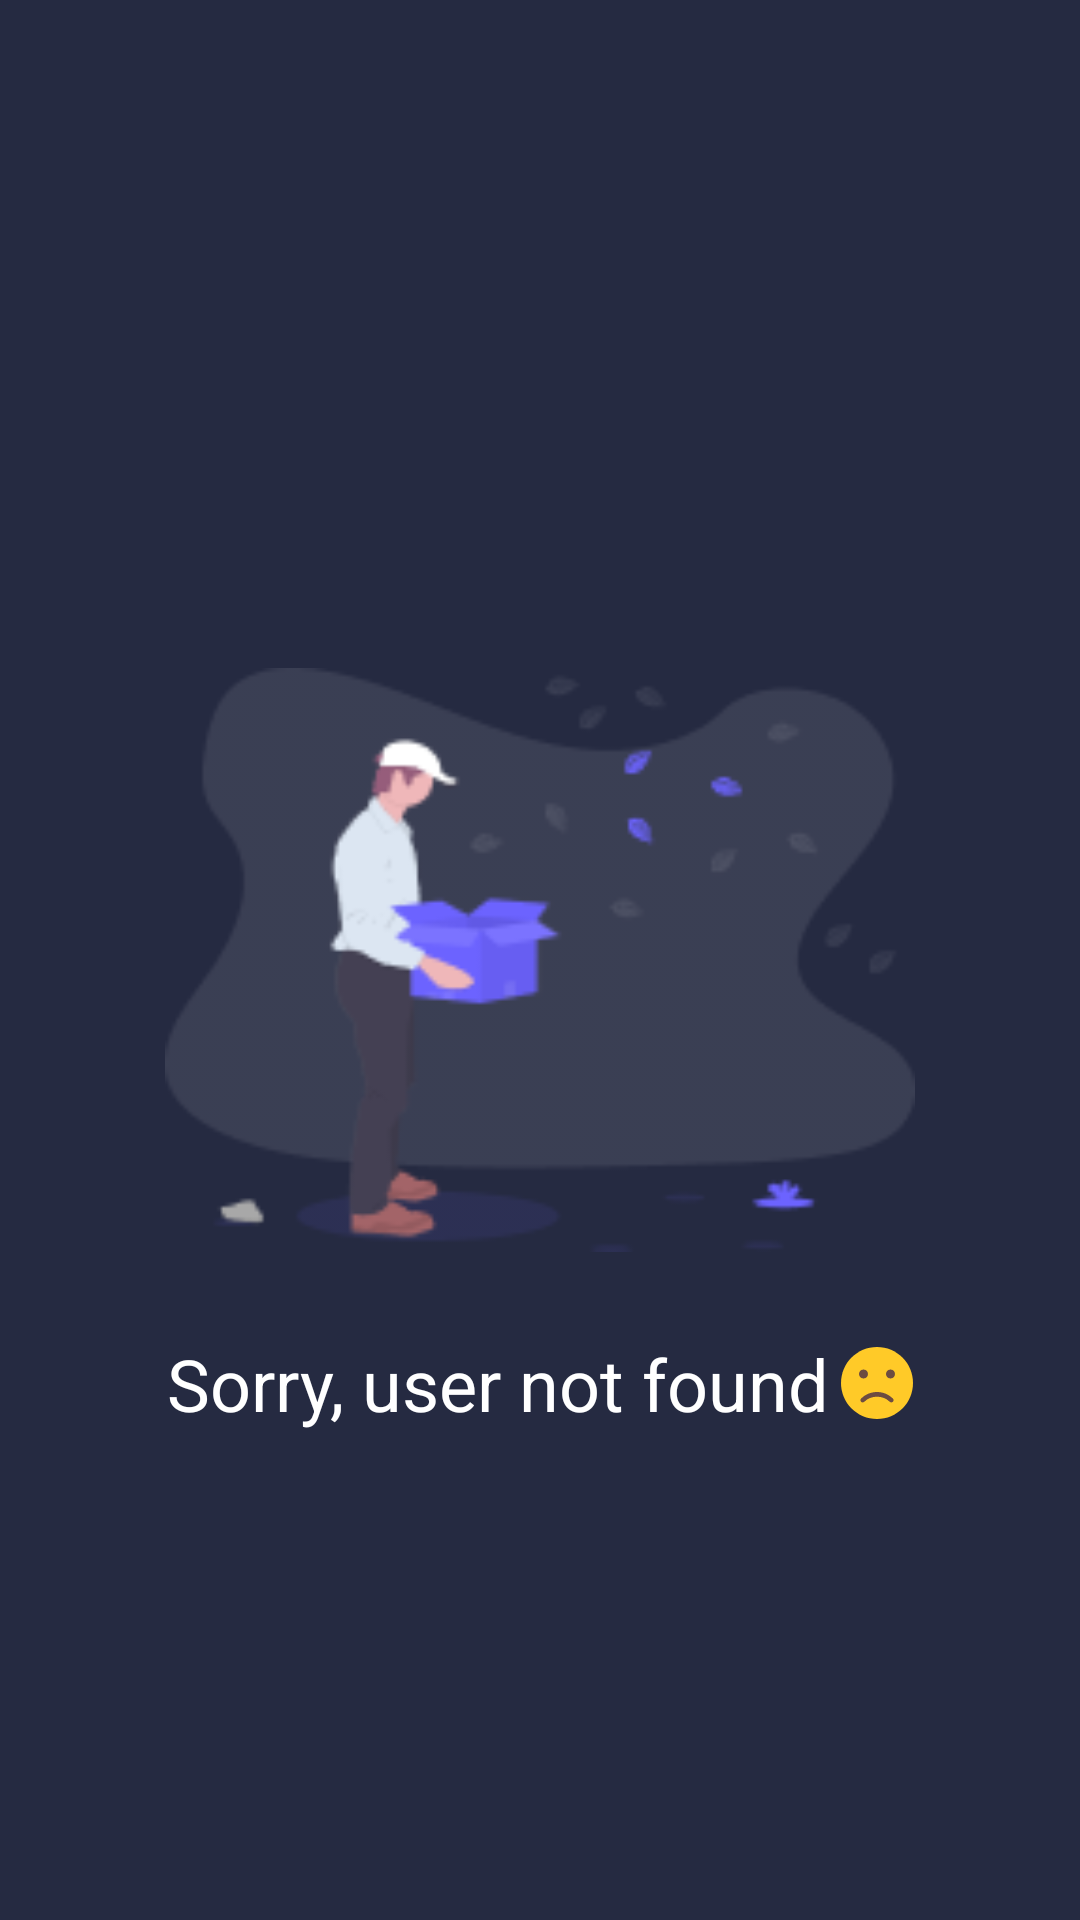

Here is an Android app screen rendered from its layout file. Give the layout XML and the strings, colors and styles it references.
<!-- AndroidManifest.xml: application theme AppTheme -->
<!-- res/layout/not_found.xml -->
<?xml version="1.0" encoding="utf-8"?>
<androidx.constraintlayout.widget.ConstraintLayout xmlns:android="http://schemas.android.com/apk/res/android"
    xmlns:app="http://schemas.android.com/apk/res-auto"
    android:layout_width="match_parent"
    android:layout_height="match_parent">

    <ImageView
        android:id="@+id/thumbnail_notfound"
        android:layout_width="250dp"
        android:layout_height="250dp"
        android:src="@drawable/icon_notfound"
        app:layout_constraintBottom_toBottomOf="parent"
        app:layout_constraintEnd_toEndOf="parent"
        app:layout_constraintStart_toStartOf="parent"
        app:layout_constraintTop_toTopOf="parent" />

    <TextView
        android:id="@+id/notfound_description"
        android:layout_width="wrap_content"
        android:layout_height="wrap_content"
        android:drawablePadding="4dp"
        android:text="@string/sorry_user_not_found"
        android:textSize="@dimen/h2"
        app:layout_constraintEnd_toEndOf="parent"
        app:layout_constraintStart_toStartOf="parent"
        app:layout_constraintTop_toBottomOf="@id/thumbnail_notfound"
        app:drawableEndCompat="@drawable/icon_bad" />
</androidx.constraintlayout.widget.ConstraintLayout>
<!-- resources referenced by this layout -->
<resources>
  <dimen name="h2">24sp</dimen>
  <!-- drawable icon_bad (drawable) -->
  <?xml version="1.0" encoding="utf-8"?>
  <vector xmlns:android="http://schemas.android.com/apk/res/android"
      android:width="24dp"
      android:height="24dp"
      android:viewportWidth="17"
      android:viewportHeight="17">
  
      <path
          android:fillColor="#FFCA28"
          android:pathData="M8.5 17C13.1944 17 17 13.1944 17 8.5C17 3.80558 13.1944 0 8.5 0C3.80558 0 0 3.80558 0 8.5C0 13.1944 3.80558 17 8.5 17Z" />
      <path
          android:fillColor="#6D4C41"
          android:pathData="M11.8809 13.0879C11.7449 13.0879 11.6089 13.0358 11.5048 12.9328C9.89829 11.3263 7.09966 11.3263 5.49422 12.9328C5.28704 13.1399 4.95022 13.1399 4.74304 12.9328C4.53585 12.7256 4.53585 12.3888 4.74304 12.1816C5.7471 11.1786 7.08054 10.625 8.50004 10.625C9.91954 10.625 11.253 11.1786 12.256 12.1816C12.4632 12.3888 12.4632 12.7256 12.256 12.9328C12.1529 13.0369 12.0169 13.0879 11.8809 13.0879Z" />
      <path
          android:fillColor="#6D4C41"
          android:pathData="M5.3125 7.4375C5.8993 7.4375 6.375 6.9618 6.375 6.375C6.375 5.7882 5.8993 5.3125 5.3125 5.3125C4.7257 5.3125 4.25 5.7882 4.25 6.375C4.25 6.9618 4.7257 7.4375 5.3125 7.4375Z" />
      <path
          android:fillColor="#6D4C41"
          android:pathData="M11.6875 7.4375C12.2743 7.4375 12.75 6.9618 12.75 6.375C12.75 5.7882 12.2743 5.3125 11.6875 5.3125C11.1007 5.3125 10.625 5.7882 10.625 6.375C10.625 6.9618 11.1007 7.4375 11.6875 7.4375Z" />
  </vector>
  <!-- drawable icon_notfound: png bitmap (drawable, 9879 bytes) -->
  <string name="sorry_user_not_found">Sorry, user not found</string>
  <style name="AppTheme" parent="Theme.AppCompat.Light.NoActionBar">
          
          <item name="colorPrimary">@color/colorPrimary</item>
          <item name="colorPrimaryDark">@color/colorPrimaryDark</item>
          <item name="colorAccent">@color/colorAccent</item>
          <item name="android:windowBackground">@color/colorPrimaryDark</item>
          <item name="android:textColor">@android:color/white</item>
      </style>
  <color name="colorPrimary">#6200EE</color>
  <color name="colorPrimaryDark">#252A41</color>
  <color name="colorAccent">#3C4053</color>
</resources>
